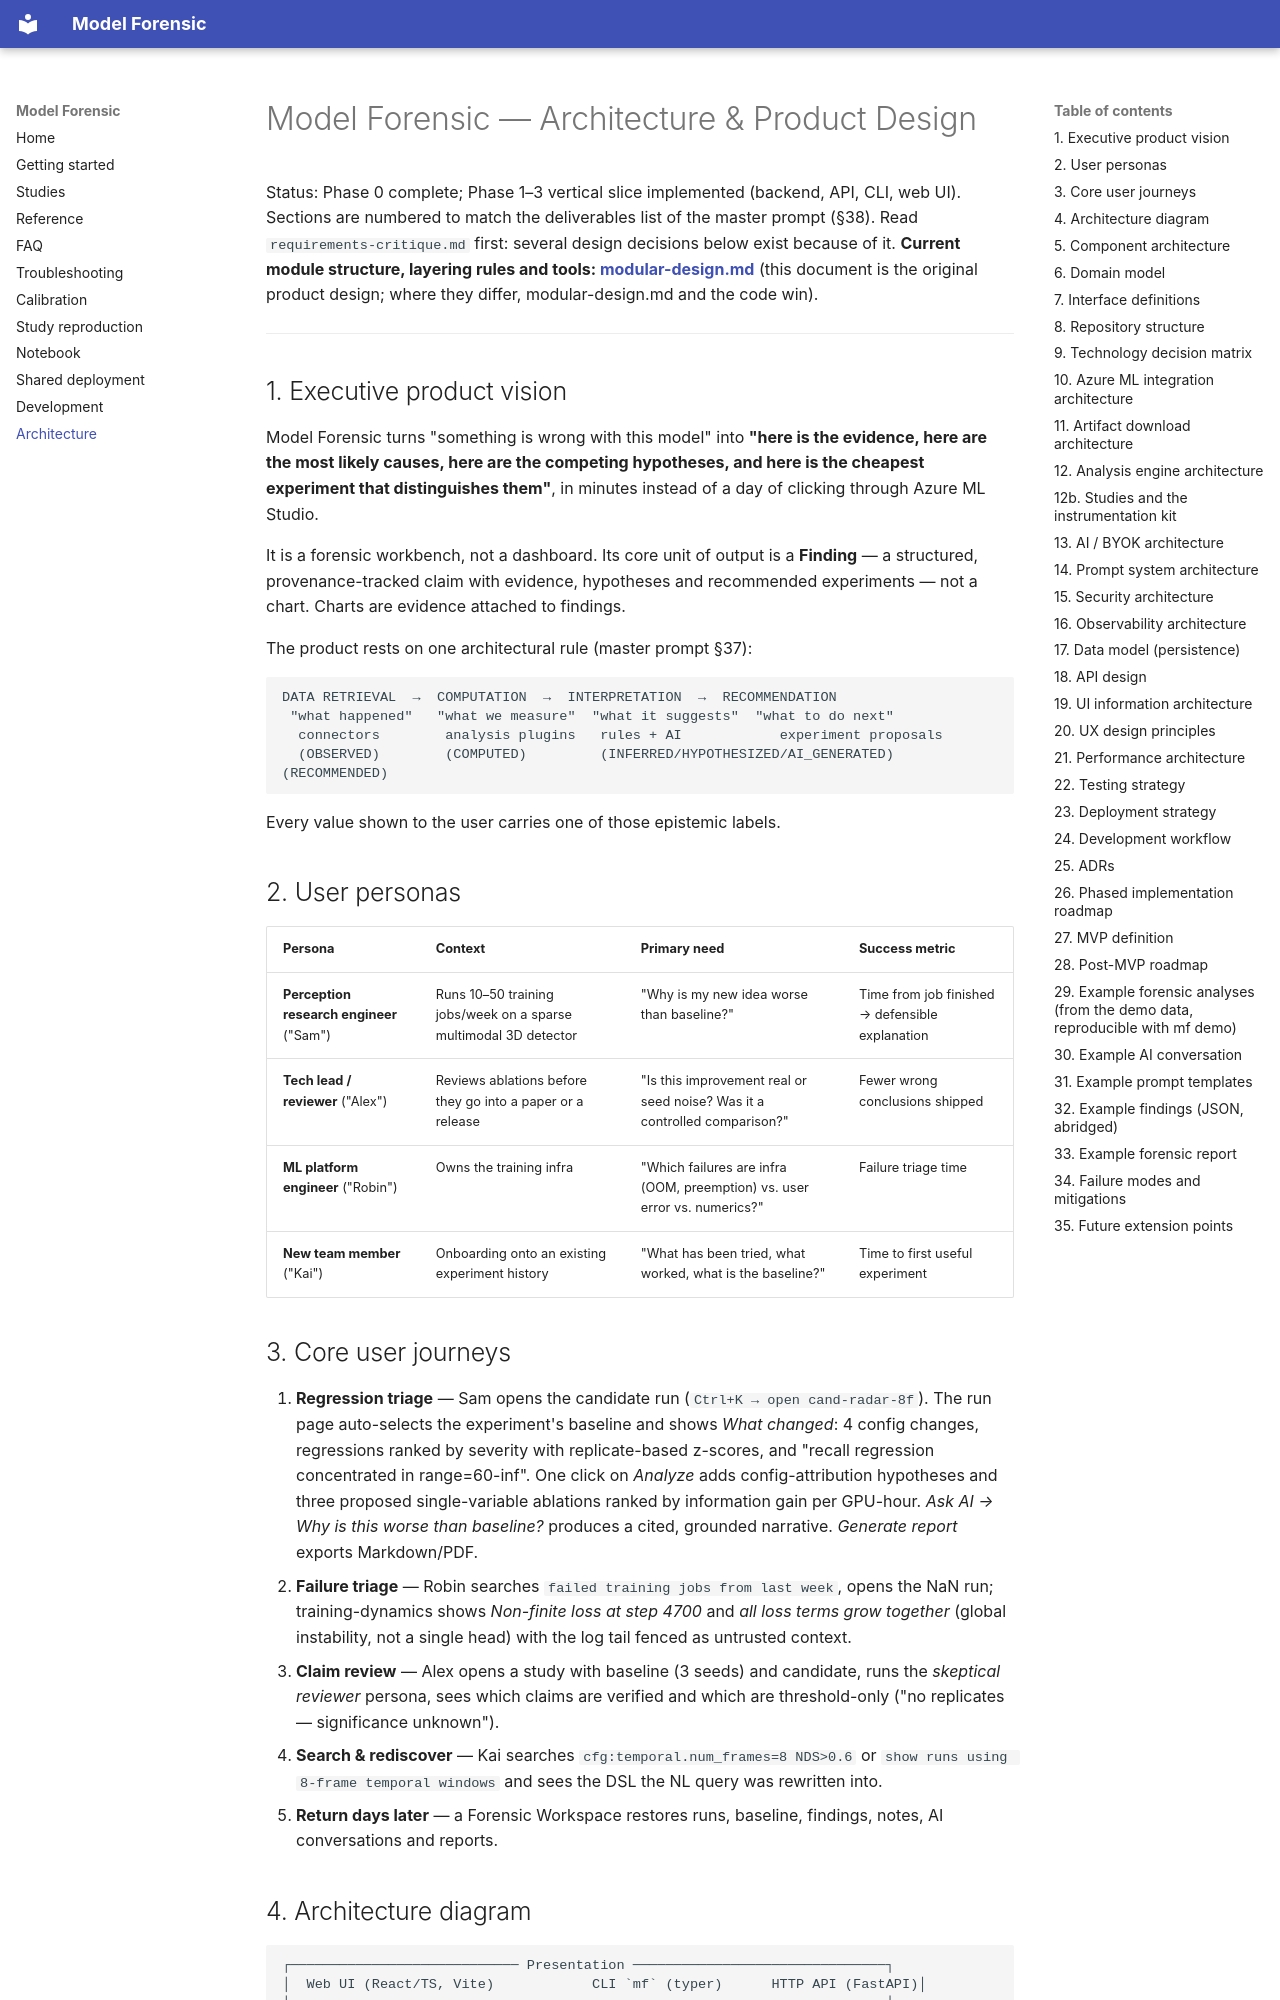

repository: create2moment-jpg/Model-Forensic- · page: architecture/index.html · generator: mkdocs

# Model Forensic — Architecture & Product Design

Status: Phase 0 complete; Phase 1–3 vertical slice implemented (backend, API, CLI, web UI). Sections are numbered to match the deliverables list of the master prompt (§38).
Read `requirements-critique.md` first: several design decisions below exist because of it.
**Current module structure, layering rules and tools: [modular-design.md](modular-design.md)** (this document is the
original product design; where they differ, modular-design.md and the code win).

---

## 1. Executive product vision

Model Forensic turns "something is wrong with this model" into **"here is the evidence, here are
the most likely causes, here are the competing hypotheses, and here is the cheapest experiment that
distinguishes them"**, in minutes instead of a day of clicking through Azure ML Studio.

It is a forensic workbench, not a dashboard. Its core unit of output is a **Finding** — a
structured, provenance-tracked claim with evidence, hypotheses and recommended experiments — not a
chart. Charts are evidence attached to findings.

The product rests on one architectural rule (master prompt §37):

```
DATA RETRIEVAL  →  COMPUTATION  →  INTERPRETATION  →  RECOMMENDATION
 "what happened"   "what we measure"  "what it suggests"  "what to do next"
  connectors        analysis plugins   rules + AI            experiment proposals
  (OBSERVED)        (COMPUTED)         (INFERRED/HYPOTHESIZED/AI_GENERATED)  (RECOMMENDED)
```

Every value shown to the user carries one of those epistemic labels.

## 2. User personas

| Persona | Context | Primary need | Success metric |
|---|---|---|---|
| **Perception research engineer** ("Sam") | Runs 10–50 training jobs/week on a sparse multimodal 3D detector | "Why is my new idea worse than baseline?" | Time from job finished → defensible explanation |
| **Tech lead / reviewer** ("Alex") | Reviews ablations before they go into a paper or a release | "Is this improvement real or seed noise? Was it a controlled comparison?" | Fewer wrong conclusions shipped |
| **ML platform engineer** ("Robin") | Owns the training infra | "Which failures are infra (OOM, preemption) vs. user error vs. numerics?" | Failure triage time |
| **New team member** ("Kai") | Onboarding onto an existing experiment history | "What has been tried, what worked, what is the baseline?" | Time to first useful experiment |

## 3. Core user journeys

1. **Regression triage** — Sam opens the candidate run (`Ctrl+K → open cand-radar-8f`). The run page
   auto-selects the experiment's baseline and shows *What changed*: 4 config changes, regressions
   ranked by severity with replicate-based z-scores, and "recall regression concentrated in
   range=60-inf". One click on *Analyze* adds config-attribution hypotheses and three proposed
   single-variable ablations ranked by information gain per GPU-hour. *Ask AI → Why is this worse
   than baseline?* produces a cited, grounded narrative. *Generate report* exports Markdown/PDF.
2. **Failure triage** — Robin searches `failed training jobs from last week`, opens the NaN run;
   training-dynamics shows *Non-finite loss at step 4700* and *all loss terms grow together*
   (global instability, not a single head) with the log tail fenced as untrusted context.
3. **Claim review** — Alex opens a study with baseline (3 seeds) and candidate, runs the
   *skeptical reviewer* persona, sees which claims are verified and which are threshold-only
   ("no replicates — significance unknown").
4. **Search & rediscover** — Kai searches `cfg:temporal.num_frames=8 NDS>0.6` or
   `show runs using 8-frame temporal windows` and sees the DSL the NL query was rewritten into.
5. **Return days later** — a Forensic Workspace restores runs, baseline, findings, notes, AI
   conversations and reports.
